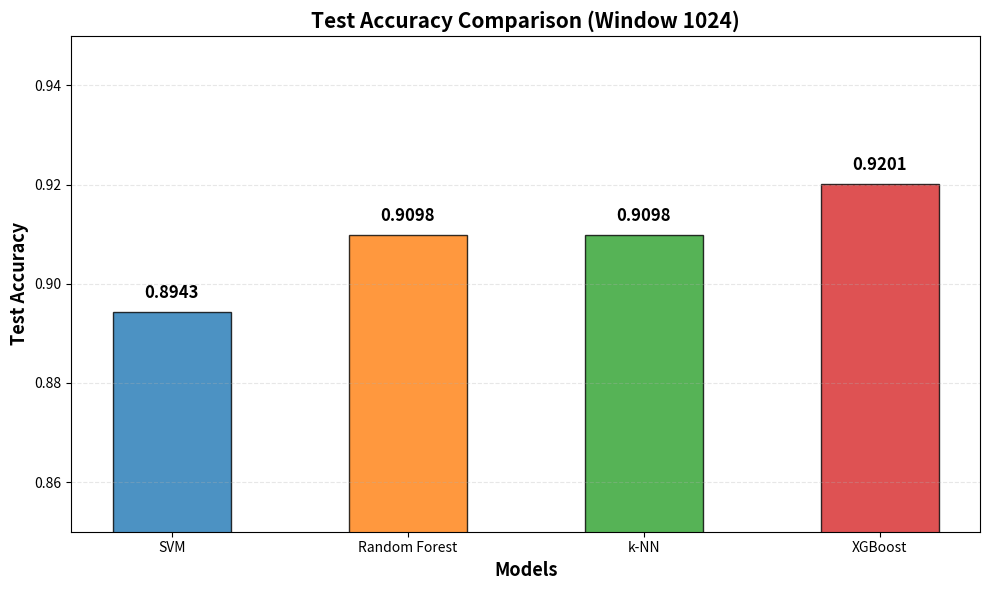

This chart was generated by the following Python code: (Note: this script raises an exception after producing the figure.)
import matplotlib.pyplot as plt
import numpy as np

# 데이터 정의
models = ['SVM', 'Random Forest', 'k-NN', 'XGBoost']

# 전체 Test Accuracy
overall_accuracy = [0.8943, 0.9098, 0.9098, 0.9201]

# 그래프 생성
fig, ax = plt.subplots(figsize=(10, 6))

colors = ['#1f77b4', '#ff7f0e', '#2ca02c', '#d62728']

# 막대 그래프 (width=0.5로 얇게)
bars = ax.bar(models, overall_accuracy, width=0.5, color=colors, alpha=0.8, edgecolor='black')

ax.set_ylabel('Test Accuracy', fontsize=13, fontweight='bold')
ax.set_xlabel('Models', fontsize=13, fontweight='bold')
ax.set_title('Test Accuracy Comparison (Window 1024)', fontsize=15, fontweight='bold')
ax.set_ylim([0.85, 0.95])
ax.grid(axis='y', alpha=0.3, linestyle='--')

# 값 표시
for bar, acc in zip(bars, overall_accuracy):
    height = bar.get_height()
    ax.text(bar.get_x() + bar.get_width()/2., height + 0.002,
            f'{acc:.4f}', ha='center', va='bottom', fontsize=12, fontweight='bold')

plt.tight_layout()
plt.savefig('/Users/<user>/AT_freq_tuning/model_comparison_1024.png', 
            dpi=300, bbox_inches='tight')
print("✓ 그래프 저장 완료: /Users/<user>/AT_freq_tuning/model_comparison_1024.png")

plt.show()
